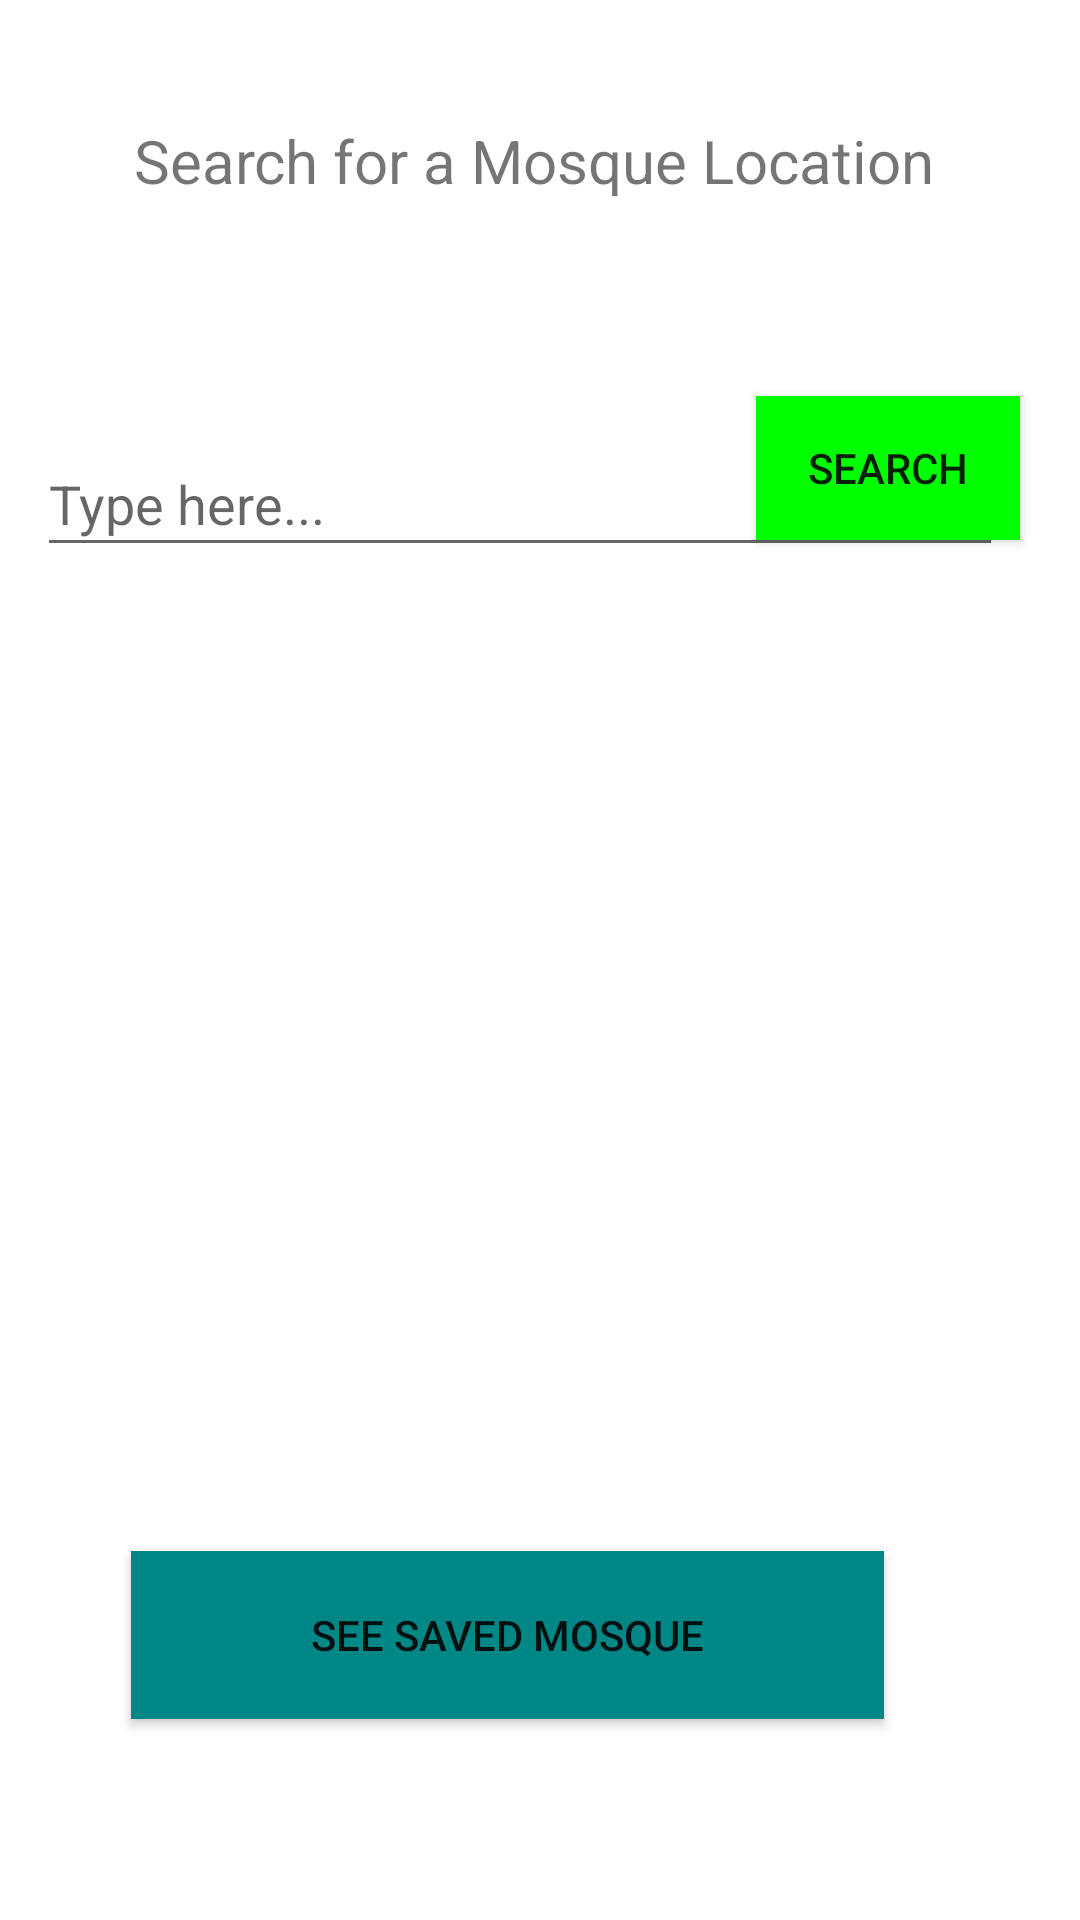

Android layout source for this screen:
<!-- AndroidManifest.xml: application theme Theme.MosqueLocalizationApplication -->
<!-- res/layout/activity_home.xml -->
<?xml version="1.0" encoding="utf-8"?>
<androidx.constraintlayout.widget.ConstraintLayout xmlns:android="http://schemas.android.com/apk/res/android"
    xmlns:app="http://schemas.android.com/apk/res-auto"
    xmlns:tools="http://schemas.android.com/tools"
    android:layout_width="match_parent"
    android:layout_height="match_parent"
    tools:context=".Home">

    <TextView
        android:id="@+id/search_title"
        android:layout_width="wrap_content"
        android:layout_height="78dp"
        android:layout_marginTop="40dp"
        android:text="Search for a Mosque Location"
        android:textSize="20dp"
        app:layout_constraintEnd_toEndOf="parent"
        app:layout_constraintHorizontal_bias="0.482"
        app:layout_constraintStart_toStartOf="parent"
        app:layout_constraintTop_toTopOf="parent" />

    <EditText
        android:id="@+id/search_val"
        android:layout_width="322dp"
        android:layout_height="45dp"
        android:layout_marginTop="144dp"
        android:ems="10"
        android:hint="Type here..."
        android:inputType="textPersonName"
        app:layout_constraintEnd_toEndOf="parent"
        app:layout_constraintHorizontal_bias="0.325"
        app:layout_constraintStart_toStartOf="parent"
        app:layout_constraintTop_toTopOf="parent" />

    <Button
        android:id="@+id/search_btn"
        android:layout_width="wrap_content"
        android:layout_height="wrap_content"
        android:layout_marginTop="132dp"
        android:background="#00FF00"
        android:text="Search"
        app:layout_constraintEnd_toEndOf="parent"
        app:layout_constraintHorizontal_bias="0.927"
        app:layout_constraintStart_toStartOf="parent"
        app:layout_constraintTop_toTopOf="parent" />

    <Button
        android:id="@+id/fav_mosques"
        android:layout_width="251dp"
        android:layout_height="56dp"
        android:background="@color/teal_700"
        android:text="see saved mosque"
        app:layout_constraintBottom_toBottomOf="parent"
        app:layout_constraintEnd_toEndOf="parent"
        app:layout_constraintHorizontal_bias="0.4"
        app:layout_constraintStart_toStartOf="parent"
        app:layout_constraintTop_toTopOf="parent"
        app:layout_constraintVertical_bias="0.885" />

    <TextView
        android:id="@+id/s_result"
        android:layout_width="227dp"
        android:layout_height="31dp"
        android:textSize="18dp"
        app:layout_constraintBottom_toBottomOf="parent"
        app:layout_constraintEnd_toEndOf="parent"
        app:layout_constraintStart_toStartOf="parent"
        app:layout_constraintTop_toTopOf="parent"
        app:layout_constraintVertical_bias="0.355" />

    <TextView
        android:id="@+id/m2"
        android:layout_width="222dp"
        android:layout_height="41dp"
        android:text=""
        android:textSize="18dp"
        app:layout_constraintBottom_toBottomOf="parent"
        app:layout_constraintEnd_toEndOf="parent"
        app:layout_constraintHorizontal_bias="0.478"
        app:layout_constraintStart_toStartOf="parent"
        app:layout_constraintTop_toTopOf="parent"
        app:layout_constraintVertical_bias="0.418" />

    <TextView
        android:id="@+id/m3"
        android:layout_width="232dp"
        android:layout_height="37dp"
        android:layout_marginTop="336dp"
        android:text=""
        android:textSize="18dp"
        app:layout_constraintEnd_toEndOf="parent"
        app:layout_constraintHorizontal_bias="0.491"
        app:layout_constraintStart_toStartOf="parent"
        app:layout_constraintTop_toTopOf="parent" />

    <TextView
        android:id="@+id/m4"
        android:layout_width="230dp"
        android:layout_height="28dp"
        android:text=""
        android:textSize="18dp"
        app:fontFamily="casual"
        app:layout_constraintBottom_toBottomOf="parent"
        app:layout_constraintEnd_toEndOf="parent"
        app:layout_constraintHorizontal_bias="0.497"
        app:layout_constraintStart_toStartOf="parent"
        app:layout_constraintTop_toTopOf="parent"
        app:layout_constraintVertical_bias="0.543" />

    <TextView
        android:id="@+id/city"
        android:layout_width="228dp"
        android:layout_height="31dp"
        app:layout_constraintEnd_toEndOf="parent"
        app:layout_constraintStart_toStartOf="parent"
        tools:layout_editor_absoluteY="421dp" />

</androidx.constraintlayout.widget.ConstraintLayout>
<!-- resources referenced by this layout -->
<resources>
  <style name="Theme.MosqueLocalizationApplication" parent="Theme.MaterialComponents.DayNight.DarkActionBar">
          
          <item name="colorPrimary">@color/purple_500</item>
          <item name="colorPrimaryVariant">@color/purple_700</item>
          <item name="colorOnPrimary">@color/white</item>
          
          <item name="colorSecondary">@color/teal_200</item>
          <item name="colorSecondaryVariant">@color/teal_700</item>
          <item name="colorOnSecondary">@color/black</item>
          
          <item name="android:statusBarColor" tools:targetApi="l">?attr/colorPrimaryVariant</item>
          
      </style>
  <!-- not gathered from this repository: default colours our renderer supplied (Android Studio template values) -->
  <color name="purple_500">#FF6200EE</color>
  <color name="purple_700">#FF3700B3</color>
  <color name="teal_200">#FF03DAC5</color>
  <color name="teal_700">#FF018786</color>
  <color name="black">#FF000000</color>
  <color name="white">#FFFFFFFF</color>
</resources>
